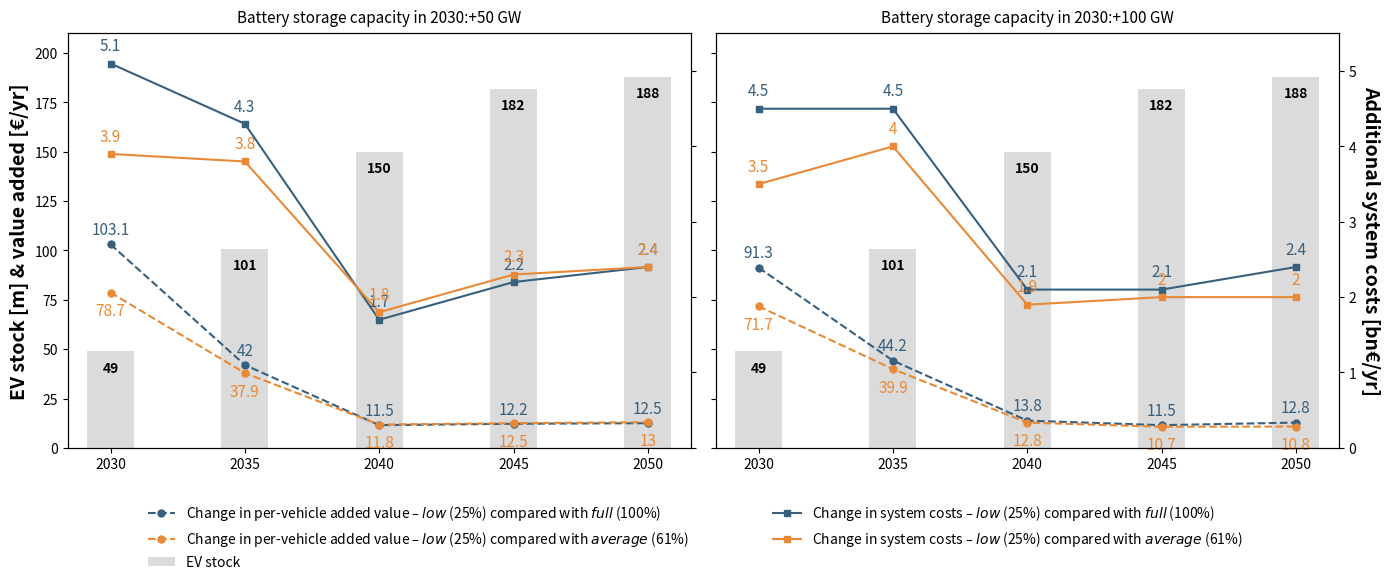

The script that saved this image:
import numpy as np
import matplotlib.pyplot as plt

years = np.array([2030, 2035, 2040, 2045, 2050])
ev_number_mio = np.array([49, 101, 150, 182, 188])

color_full = "#37607e"
color_avg  = "#e98935"
bar_color  = "0.8"

sys_25_100_50 = np.array([5.1, 4.3, 1.7, 2.2, 2.4])
sys_25_61_50  = np.array([3.9, 3.8, 1.8, 2.3, 2.4])

av_25_100_50  = np.array([103.1, 42.0, 11.5, 12.2, 12.5])
av_25_61_50   = np.array([78.7, 37.9, 11.8, 12.5, 13.0])

sys_25_100_100 = np.array([4.5, 4.5, 2.1, 2.1, 2.4])
sys_25_61_100  = np.array([3.5, 4.0, 1.9, 2.0, 2.0])

av_25_100_100  = np.array([91.3, 44.2, 13.8, 11.5, 12.8])
av_25_61_100   = np.array([71.7, 39.9, 12.8, 10.7, 10.8])

def draw_panel(axL, years, ev_mio, sys_25_100, sys_25_61, av_25_100, av_25_61,
               title, color_full="#37607e", color_avg="#e98935", bar_color="0.8"):
    bars = axL.bar(
        years, ev_mio, width=1.75, color=bar_color, alpha=0.7,
        edgecolor="none", label="EV stock"
    )

    l1, = axL.plot(
        years, av_25_100, "--", color=color_full, marker="o",
        markersize=5, linewidth=1.5,
        label=r'Change in per-vehicle added value – $\mathit{low}$ (25%) compared with $\mathit{full}$ (100%)'
    )
    l2, = axL.plot(
        years, av_25_61, "--", color=color_avg, marker="o",
        markersize=5, linewidth=1.5,
        label=r'Change in per-vehicle added value – $\mathit{low}$ (25%) compared with $\mathit{average}$ (61%)'
    )
    axL.set_ylabel("EV stock [m] & value added [€/yr]",
                   fontsize=14, fontweight="bold")

    axR = axL.twinx()
    l3, = axR.plot(
        years, sys_25_100, "-", color=color_full, marker="s",
        markersize=5, linewidth=1.5,
        label=r'Change in system costs – $\mathit{low}$ (25%) compared with $\mathit{full}$ (100%)'
    )
    l4, = axR.plot(
        years, sys_25_61, "-", color=color_avg, marker="s",
        markersize=5, linewidth=1.5,
        label=r'Change in system costs – $\mathit{low}$ (25%) compared with $\mathit{average}$ (61%)'
    )
    axR.set_ylabel("Additional system costs [bn€/yr]",
                   fontsize=14, fontweight="bold",
                   rotation=-90, labelpad=17)

    axL.set_xticks(years)
    axL.set_xlim(years.min() - 0.6, years.max() + 0.6)

    axR.set_xticks(years)
    axR.set_xlim(years.min() - 1.6, years.max() + 1.6)

    for rect, val in zip(bars, ev_number_mio):
        axL.text(
            rect.get_x() + rect.get_width() / 2,
            rect.get_height() - 5,
            f"{val:.0f}",
            ha="center",
            va="top",
            fontsize=10,
            color="black",
            fontweight="bold"
        )

    for x, y in zip(years, av_25_100):
        axL.text(
            x, y + 3,
            f"{y:.1f}".rstrip('0').rstrip('.'),
            ha="center", va="bottom",
            fontsize=11, color=color_full
        )
    for x, y in zip(years, av_25_61):
        axL.text(
            x, y - 5,
            f"{y:.1f}".rstrip('0').rstrip('.'),
            ha="center", va="top",
            fontsize=11, color=color_avg
        )
    for x, y in zip(years, sys_25_100):
        axR.text(
            x, y + 0.12,
            f"{y:.1f}".rstrip('0').rstrip('.'),
            ha="center", va="bottom",
            fontsize=11, color=color_full
        )
    for x, y in zip(years, sys_25_61):
        axR.text(
            x, y + 0.12,
            f"{y:.1f}".rstrip('0').rstrip('.'),
            ha="center", va="bottom",
            fontsize=11, color=color_avg
        )

    axL.set_title(title, fontsize=11, pad=8)

    handles = [l1, l2, l3, l4, bars]
    return handles, axR

fig, (axL1, axL2) = plt.subplots(1, 2, figsize=(14, 5.4), sharey=False)

handles_50, axR1 = draw_panel(
    axL1, years, ev_number_mio,
    sys_25_100_50, sys_25_61_50,
    av_25_100_50, av_25_61_50,
    title="Battery storage capacity in 2030:+50 GW",
    color_full=color_full, color_avg=color_avg, bar_color=bar_color
)

handles_100, axR2 = draw_panel(
    axL2, years, ev_number_mio,
    sys_25_100_100, sys_25_61_100,
    av_25_100_100, av_25_61_100,
    title="Battery storage capacity in 2030:+100 GW",
    color_full=color_full, color_avg=color_avg, bar_color=bar_color
)

axR2.set_ylim(0, 5.5)
axR2.set_yticks([0, 1, 2, 3, 4, 5])
axR1.set_ylim(axR2.get_ylim())
axR1.set_yticks(axR2.get_yticks())
axR1.set_ylabel('')
axR1.tick_params(right=True, labelright=False)
axR1.spines['right'].set_visible(True)

ymin, ymax = 0, 210
ticks_25 = np.arange(ymin, ymax + 1, 25)

axL1.set_ylim(ymin, ymax)
axL1.set_yticks(ticks_25)

axL2.set_ylim(ymin, ymax)
axL2.set_yticks(ticks_25)
axL2.set_ylabel('')
axL2.tick_params(left=True, labelleft=False)
axL2.spines['left'].set_visible(True)

h_l1, h_l2, h_l3, h_l4, h_bars = handles_50

left_handles = [h_l1, h_l2, h_bars]
left_labels = [h.get_label() for h in left_handles]
fig.legend(
    left_handles, left_labels,
    loc='upper left', bbox_to_anchor=(0.10, 0.08),
    frameon=False
)

right_handles = [h_l3, h_l4]
right_labels = [h.get_label() for h in right_handles]
fig.legend(
    right_handles, right_labels,
    loc='upper right', bbox_to_anchor=(0.90, 0.08),
    frameon=False
)

plt.tight_layout()
plt.subplots_adjust(bottom=0.16)
plt.show()
